Run: headless pygame with SDL's dummy video driver; simulated clock (each Clock.tick advances the game by its frame time, no real sleeping); random seed 0; keys injected as events and as key.get_pressed() state; no mouse input.
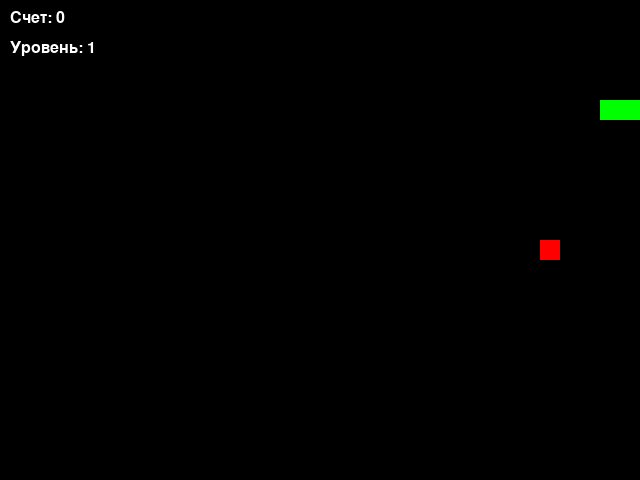
Frame 1 of 1 · flips 1–60 · no input (game ended)

The pygame program that drew these frames:

import pygame
import random
import time

# Инициализация pygame
pygame.init()

# Определяем размеры экрана и цвета
WIDTH, HEIGHT = 640, 480
BLACK = (0, 0, 0)
WHITE = (255, 255, 255)
GREEN = (0, 255, 0)
RED = (255, 0, 0)
BLUE = (0, 0, 255)

# Размеры блоков
BLOCK_SIZE = 20

# Создаем экран
screen = pygame.display.set_mode((WIDTH, HEIGHT))
pygame.display.set_caption("Змейка")

# Шрифт для счета
font = pygame.font.SysFont("Arial", 24)

# Функция для отображения счета и уровня
def display_score_and_level(score, level):
    score_text = font.render(f"Счет: {score}", True, WHITE)
    level_text = font.render(f"Уровень: {level}", True, WHITE)
    screen.blit(score_text, (10, 10))
    screen.blit(level_text, (10, 40))

# Функция для создания случайной еды с весом
# Функция для создания случайной еды с весом
class Food:
    def __init__(self):
        self.position = random_food()  # Генерация случайной позиции для еды
        self.weight = random.randint(1, 3)  # Генерация случайного веса еды от 1 до 3
        self.timer = time.time()  # Время появления еды
        self.lifetime = 5  # Время жизни еды в секундах (через 5 секунд еда исчезает)

    def move(self):
        # Если еда старше заданного времени, она исчезает и появляется на новом месте
        if time.time() - self.timer > self.lifetime:
            self.position = random_food()  # Генерация новой позиции для еды
            self.timer = time.time()  # Сбрасываем таймер

# Функция для случайной генерации еды
def random_food():
    return random.randrange(0, WIDTH - BLOCK_SIZE, BLOCK_SIZE), random.randrange(0, HEIGHT - BLOCK_SIZE, BLOCK_SIZE)

# Основной цикл игры
def game():
    clock = pygame.time.Clock()

    # Начальные параметры
    snake_pos = [(100, 100), (90, 100), (80, 100)]  # Позиции змеи
    snake_direction = (BLOCK_SIZE, 0)  # Направление змеи (вправо)
    food = Food()  # Инициализируем первую еду
    score = 0
    level = 1
    speed = 10  # Начальная скорость
    running = True

    # Основной игровой цикл
    while running:
        screen.fill(BLACK)

        # Проверка событий (например, нажатие клавиш)
        for event in pygame.event.get():
            if event.type == pygame.QUIT:
                running = False
            elif event.type == pygame.KEYDOWN:
                if (event.key == pygame.K_UP or event.key == pygame.K_w) and snake_direction != (0, BLOCK_SIZE):
                    snake_direction = (0, -BLOCK_SIZE)
                elif (event.key == pygame.K_DOWN or event.key == pygame.K_s) and snake_direction != (0, -BLOCK_SIZE):
                    snake_direction = (0, BLOCK_SIZE)
                elif (event.key == pygame.K_LEFT or event.key == pygame.K_a) and snake_direction != (BLOCK_SIZE, 0):
                    snake_direction = (-BLOCK_SIZE, 0)
                elif (event.key == pygame.K_RIGHT or event.key == pygame.K_d) and snake_direction != (-BLOCK_SIZE, 0):
                    snake_direction = (BLOCK_SIZE, 0)

        # Перемещение змеи
        new_head = (snake_pos[0][0] + snake_direction[0], snake_pos[0][1] + snake_direction[1])
        snake_pos.insert(0, new_head)

        # Проверка на столкновение с границей
        if new_head[0] < 0 or new_head[0] >= WIDTH or new_head[1] < 0 or new_head[1] >= HEIGHT:
            running = False  # Игра заканчивается

        # Проверка на столкновение с телом змеи
        if new_head in snake_pos[1:]:
            running = False  # Игра заканчивается

        # Проверка на съедание еды
        if new_head == food.position:
            score += food.weight  # Увеличиваем счет в зависимости от веса еды
            if score % 3 == 0:  # Переход на следующий уровень после 3 съеденных ед
                level += 1
                speed += 5  # Увеличиваем скорость при переходе на новый уровень
            food = Food()  # Генерируем новую еду
        else:
            snake_pos.pop()  # Удаляем хвост змеи

        # Обновляем состояние еды (таймер)
        food.move()

        # Отображение змеи
        for segment in snake_pos:
            pygame.draw.rect(screen, GREEN, pygame.Rect(segment[0], segment[1], BLOCK_SIZE, BLOCK_SIZE))

        # Отображение еды
        pygame.draw.rect(screen, RED, pygame.Rect(food.position[0], food.position[1], BLOCK_SIZE, BLOCK_SIZE))

        # Отображение счета и уровня
        display_score_and_level(score, level)

        # Обновляем экран
        pygame.display.update()

        # Устанавливаем скорость игры в зависимости от уровня
        clock.tick(speed)

    pygame.quit()

# Запуск игры
game()  
